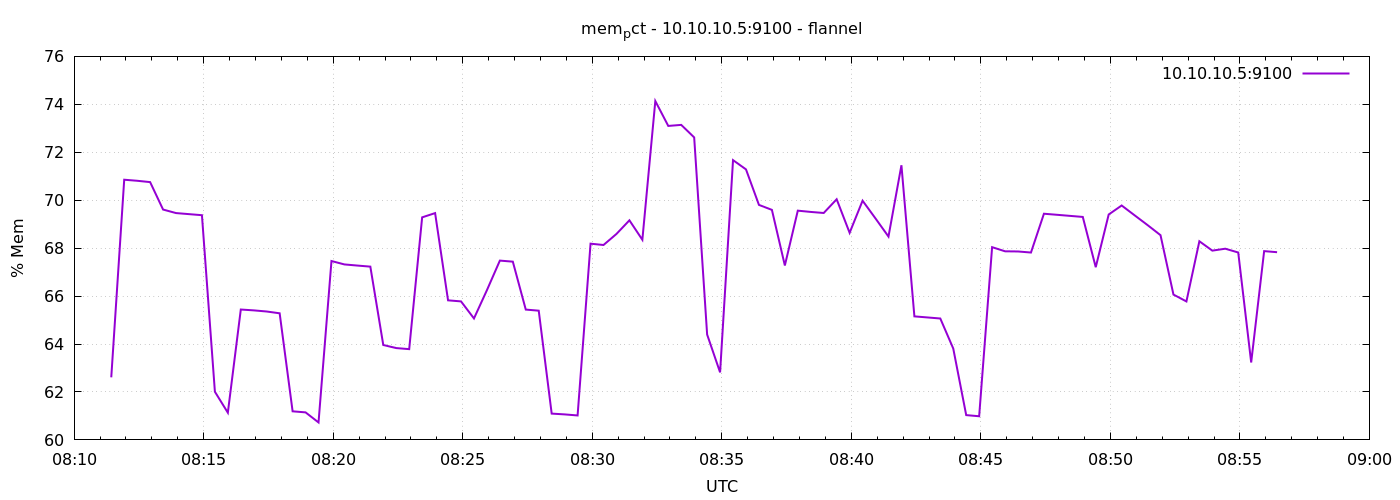

The file beside this chart, header and first rows:
1791360686	62.61018691829941
1791360716	70.85
1791360746	70.81
1791360776	70.75
1791360806	69.61
1791360836	69.46
1791360866	69.42
1791360896	69.37
1791360926	62.01
1791360956	61.14
1791360986	65.44
1791361016	65.4
1791361046	65.36
1791361076	65.28
1791361106	61.19
1791361136	61.15
1791361166	60.73
1791361196	67.46
1791361226	67.32
1791361256	67.27
1791361286	67.23
1791361316	63.96
1791361346	63.83
1791361376	63.79
1791361406	69.28
1791361436	69.46
1791361466	65.82
1791361496	65.78
1791361526	65.07
1791361556	66.25
1791361586	67.48
1791361616	67.44
1791361646	65.44
1791361676	65.39
1791361706	61.1
1791361736	61.06
1791361766	61.02
1791361796	68.19
1791361826	68.13
1791361856	68.59
1791361886	69.16
1791361916	68.35
1791361946	74.14
1791361976	73.1
1791362006	73.14
1791362036	72.62
1791362066	64.4
1791362096	62.82
1791362126	71.67
1791362156	71.29
1791362186	69.8
1791362216	69.6
1791362246	67.28
1791362276	69.56
1791362306	69.51
1791362336	69.47
1791362366	70.04
1791362396	68.64
1791362426	69.98
1791362456	69.24
1791362486	68.48
... 30 more rows
